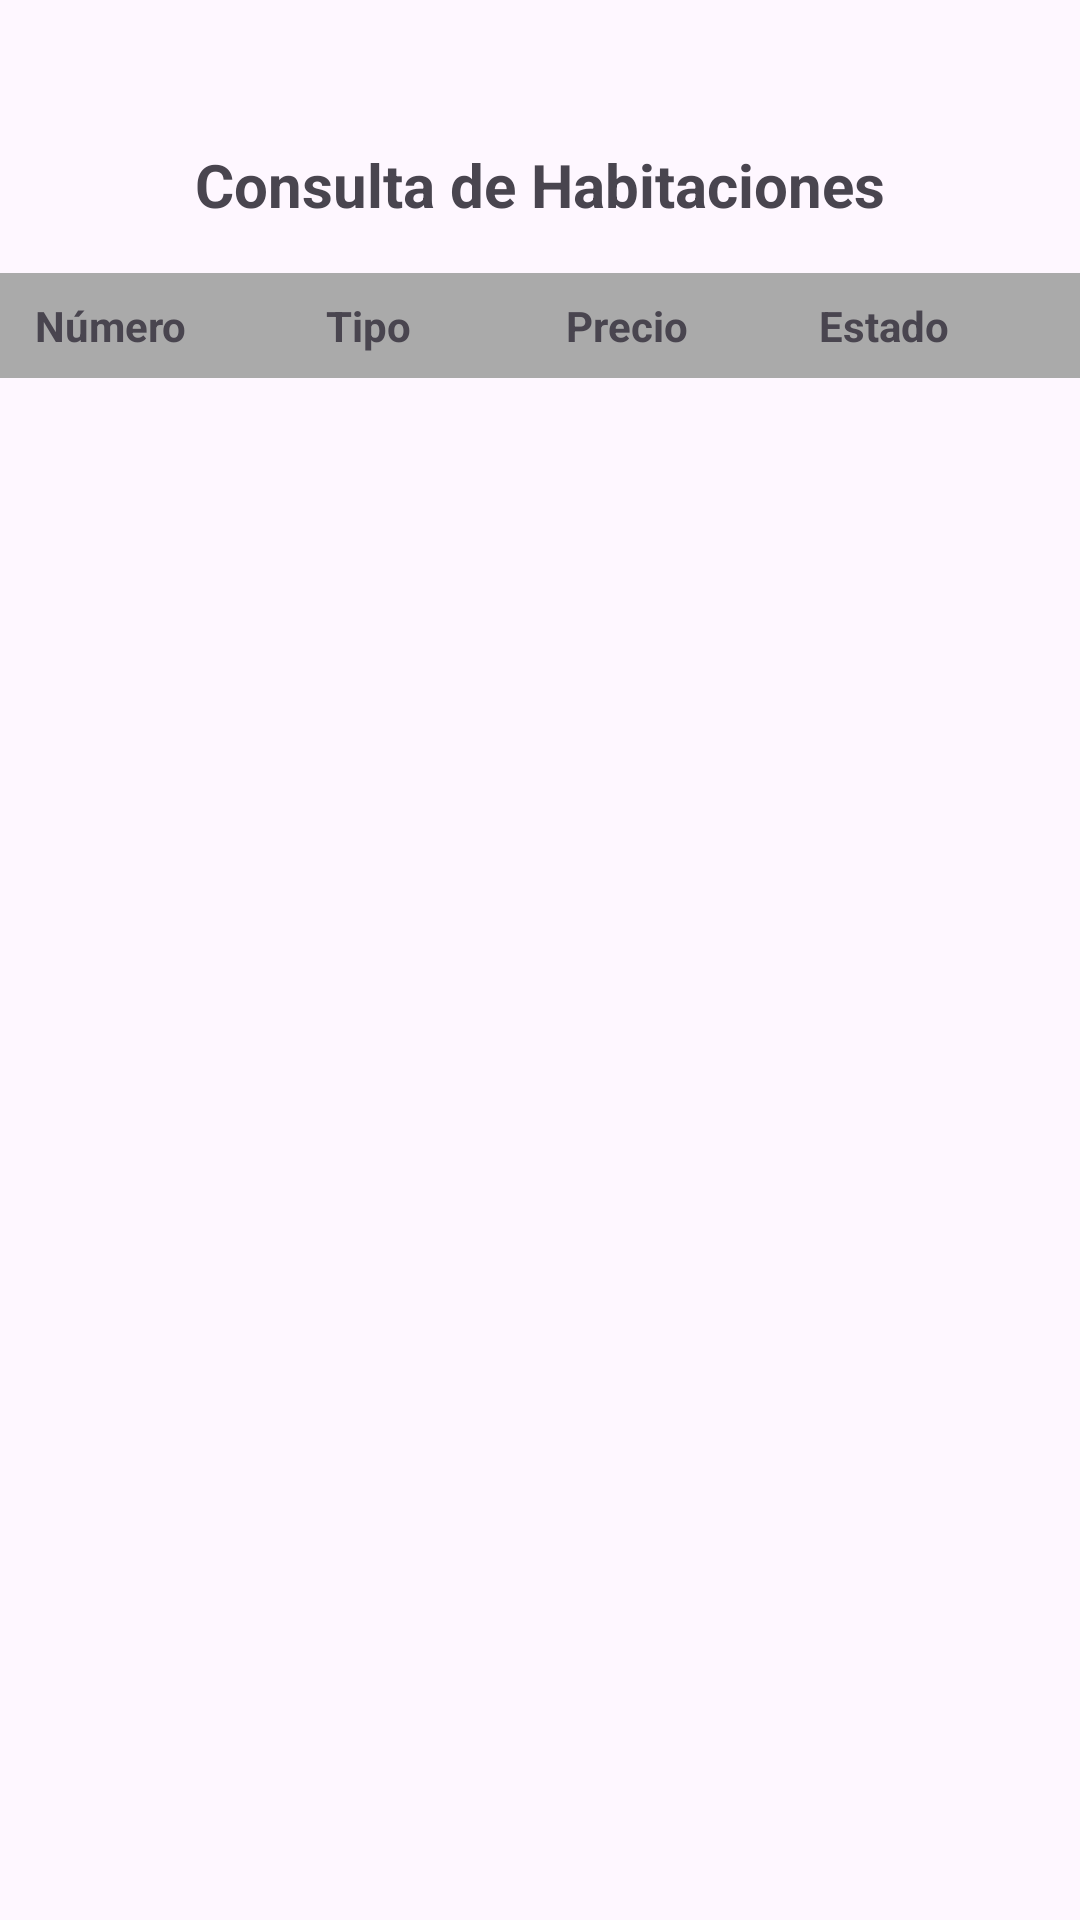

Write the Android layout XML for this screen, with the resource values it uses.
<!-- AndroidManifest.xml: application theme Theme.RoomLogic -->
<!-- res/layout/activity_rooms.xml -->
<?xml version="1.0" encoding="utf-8"?>
<LinearLayout
    xmlns:android="http://schemas.android.com/apk/res/android"
    android:layout_width="match_parent"
    android:layout_height="match_parent"
    android:orientation="vertical">

    
    <TextView
        android:id="@+id/tvTitle"
        android:layout_width="match_parent"
        android:layout_height="wrap_content"
        android:text="Consulta de Habitaciones"
        android:textSize="20sp"
        android:gravity="center"
        android:padding="16dp"
        android:textStyle="bold"
        android:layout_marginTop="32dp"/>

    
    <TableRow
        android:layout_width="match_parent"
        android:layout_height="wrap_content"
        android:background="@android:color/darker_gray"
        android:padding="8dp">

        <TextView
            android:layout_width="0dp"
            android:layout_height="wrap_content"
            android:layout_weight="1"
            android:text="Número"
            android:textStyle="bold"
            android:gravity="center" />

        <TextView
            android:layout_width="0dp"
            android:layout_height="wrap_content"
            android:layout_weight="2"
            android:text="Tipo"
            android:textStyle="bold"
            android:gravity="center" />

        <TextView
            android:layout_width="0dp"
            android:layout_height="wrap_content"
            android:layout_weight="1"
            android:text="Precio"
            android:textStyle="bold"
            android:gravity="center" />

        <TextView
            android:layout_width="0dp"
            android:layout_height="wrap_content"
            android:layout_weight="2"
            android:text="Estado"
            android:textStyle="bold"
            android:gravity="center" />
    </TableRow>

    
    <androidx.recyclerview.widget.RecyclerView
        android:id="@+id/rvRooms"
        android:layout_width="match_parent"
        android:layout_height="match_parent" />
</LinearLayout>
<!-- resources referenced by this layout -->
<resources>
  <style name="Theme.RoomLogic" parent="Base.Theme.RoomLogic" />
  <style name="Base.Theme.RoomLogic" parent="Theme.Material3.DayNight.NoActionBar">
          
          
      </style>
</resources>
